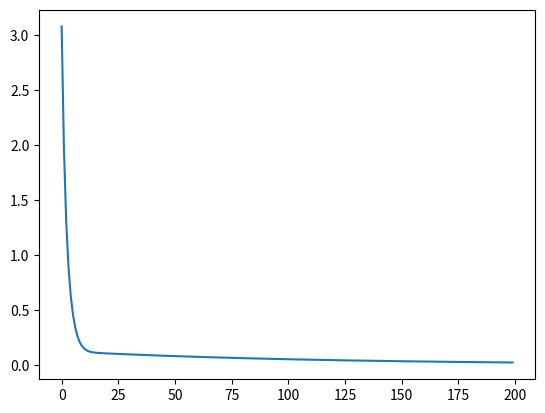

Write Python code to recreate this figure.
import numpy as np
import matplotlib.pyplot as plt

n = 6
alp = 0.01
true_sig = [1., -1., 0., -.075, 4., -3.1]

C_log = []


def foo_gen(x):
    true_res = np.dot(x, true_sig)
    return true_res + 2. * np.random.random_sample() - 1.


def loss(y_hat1, y):
    return 1/len(y) * np.sqrt(np.sum((y_hat1 - y) ** 2))


# init
sig = np.random.rand(n)

x_data = np.random.random((100, 5)) * 20 - 10
x_data = np.hstack((np.ones((len(x_data[:, 0]), 1)), x_data))  # adding column with ones to original x data arr
y = foo_gen(x_data)

for i in range(200):
    y_hat = np.dot(x_data, sig)
    C = loss(y_hat, y)
    sig = sig - alp * 1/len(y) * np.dot((y_hat - y), x_data)

    C_log.append(C)


plt.plot(C_log)
plt.show()

print(C)
print(f"true sig: \n {true_sig}")
print(f"inferred sig: \n {sig}")
print(x_data) if C > 1. else print("fine")

